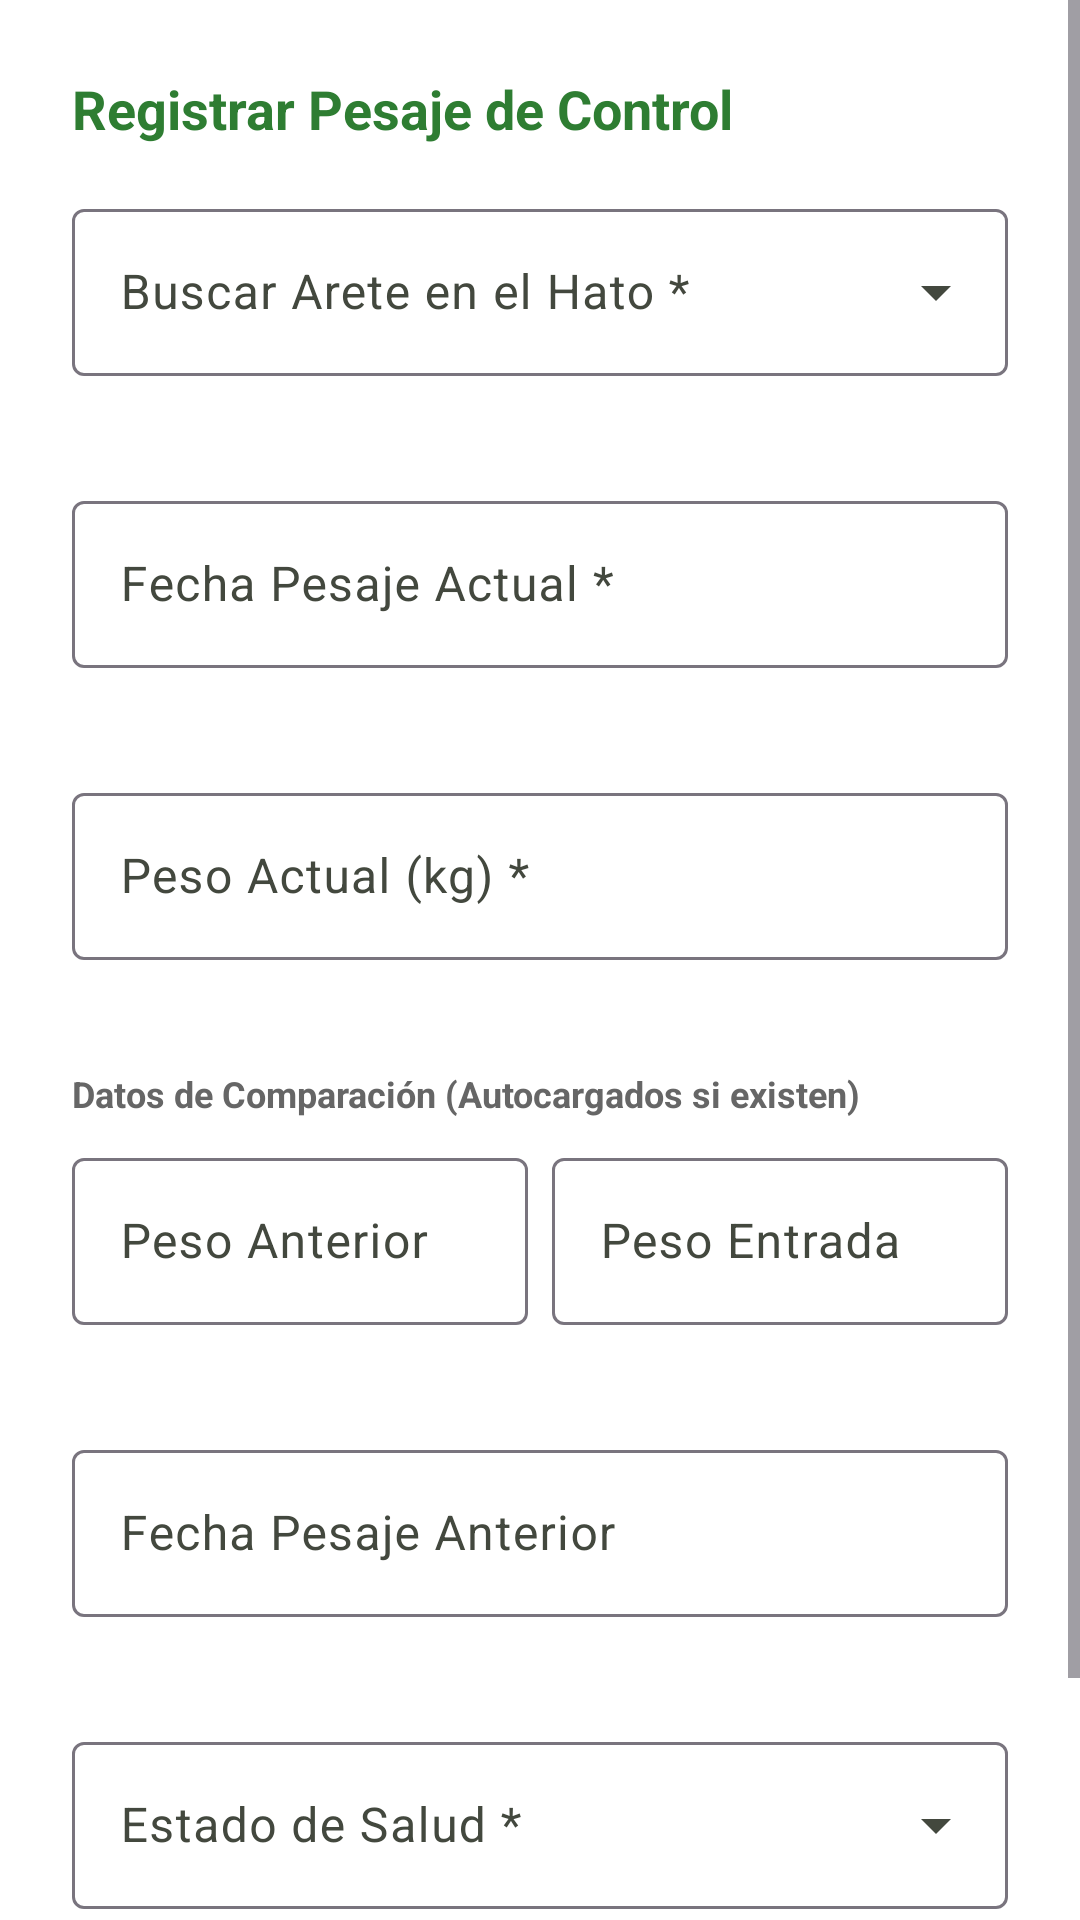

Layout XML and referenced resources for this Android screen:
<!-- AndroidManifest.xml: application theme Theme.AgroTrackApp -->
<!-- res/layout/dialog_registro_carne.xml -->
<?xml version="1.0" encoding="utf-8"?>
<ScrollView
    xmlns:android="http://schemas.android.com/apk/res/android"
    xmlns:app="http://schemas.android.com/apk/res-auto"
    android:layout_width="match_parent"
    android:layout_height="wrap_content"
    android:background="@android:color/white">

    <LinearLayout
        android:layout_width="match_parent"
        android:layout_height="wrap_content"
        android:orientation="vertical"
        android:padding="24dp">

        <TextView
            android:layout_width="wrap_content"
            android:layout_height="wrap_content"
            android:text="Registrar Pesaje de Control"
            android:textColor="@color/md_theme_light_primary"
            android:textSize="18sp"
            android:textStyle="bold"
            android:layout_marginBottom="16dp" />

        
        <com.google.android.material.textfield.TextInputLayout
            android:id="@+id/tilRegArete"
            style="@style/Widget.Material3.TextInputLayout.OutlinedBox.ExposedDropdownMenu"
            android:layout_width="match_parent"
            android:layout_height="wrap_content"
            android:layout_marginBottom="16dp"
            android:hint="Buscar Arete en el Hato *"
            app:errorEnabled="true">

            <AutoCompleteTextView
                android:id="@+id/etRegArete"
                android:layout_width="match_parent"
                android:layout_height="wrap_content"
                android:inputType="text" />
        </com.google.android.material.textfield.TextInputLayout>

        
        <com.google.android.material.textfield.TextInputLayout
            android:id="@+id/tilRegFechaActual"
            style="@style/Widget.Material3.TextInputLayout.OutlinedBox"
            android:layout_width="match_parent"
            android:layout_height="wrap_content"
            android:layout_marginBottom="16dp"
            android:hint="Fecha Pesaje Actual *"
            app:errorEnabled="true">

            <com.google.android.material.textfield.TextInputEditText
                android:id="@+id/etRegFechaActual"
                android:layout_width="match_parent"
                android:layout_height="wrap_content"
                android:focusable="false"
                android:clickable="true"
                android:inputType="date" />
        </com.google.android.material.textfield.TextInputLayout>

        
        <com.google.android.material.textfield.TextInputLayout
            android:id="@+id/tilRegPesoActual"
            style="@style/Widget.Material3.TextInputLayout.OutlinedBox"
            android:layout_width="match_parent"
            android:layout_height="wrap_content"
            android:layout_marginBottom="16dp"
            android:hint="Peso Actual (kg) *"
            app:errorEnabled="true">

            <com.google.android.material.textfield.TextInputEditText
                android:id="@+id/etRegPesoActual"
                android:layout_width="match_parent"
                android:layout_height="wrap_content"
                android:inputType="numberDecimal" />
        </com.google.android.material.textfield.TextInputLayout>

        
        <TextView
            android:layout_width="wrap_content"
            android:layout_height="wrap_content"
            android:text="Datos de Comparación (Autocargados si existen)"
            android:textColor="#666666"
            android:textSize="12sp"
            android:textStyle="bold"
            android:layout_marginBottom="8dp" />

        <LinearLayout
            android:layout_width="match_parent"
            android:layout_height="wrap_content"
            android:orientation="horizontal"
            android:weightSum="2"
            android:layout_marginBottom="16dp">

            
            <com.google.android.material.textfield.TextInputLayout
                android:id="@+id/tilRegPesoAnterior"
                style="@style/Widget.Material3.TextInputLayout.OutlinedBox"
                android:layout_width="0dp"
                android:layout_height="wrap_content"
                android:layout_weight="1"
                android:layout_marginEnd="4dp"
                android:hint="Peso Anterior"
                app:errorEnabled="true">

                <com.google.android.material.textfield.TextInputEditText
                    android:id="@+id/etRegPesoAnterior"
                    android:layout_width="match_parent"
                    android:layout_height="wrap_content"
                    android:inputType="numberDecimal" />
            </com.google.android.material.textfield.TextInputLayout>

            
            <com.google.android.material.textfield.TextInputLayout
                android:id="@+id/tilRegPesoEntrada"
                style="@style/Widget.Material3.TextInputLayout.OutlinedBox"
                android:layout_width="0dp"
                android:layout_height="wrap_content"
                android:layout_weight="1"
                android:layout_marginStart="4dp"
                android:hint="Peso Entrada"
                app:errorEnabled="true">

                <com.google.android.material.textfield.TextInputEditText
                    android:id="@+id/etRegPesoEntrada"
                    android:layout_width="match_parent"
                    android:layout_height="wrap_content"
                    android:inputType="numberDecimal" />
            </com.google.android.material.textfield.TextInputLayout>

        </LinearLayout>

        
        <com.google.android.material.textfield.TextInputLayout
            android:id="@+id/tilRegFechaAnterior"
            style="@style/Widget.Material3.TextInputLayout.OutlinedBox"
            android:layout_width="match_parent"
            android:layout_height="wrap_content"
            android:layout_marginBottom="16dp"
            android:hint="Fecha Pesaje Anterior"
            app:errorEnabled="true">

            <com.google.android.material.textfield.TextInputEditText
                android:id="@+id/etRegFechaAnterior"
                android:layout_width="match_parent"
                android:layout_height="wrap_content"
                android:focusable="false"
                android:clickable="true"
                android:inputType="date" />
        </com.google.android.material.textfield.TextInputLayout>

        
        <com.google.android.material.textfield.TextInputLayout
            style="@style/Widget.Material3.TextInputLayout.OutlinedBox.ExposedDropdownMenu"
            android:layout_width="match_parent"
            android:layout_height="wrap_content"
            android:layout_marginBottom="24dp"
            android:hint="Estado de Salud *">

            <AutoCompleteTextView
                android:id="@+id/etRegSalud"
                android:layout_width="match_parent"
                android:layout_height="wrap_content"
                android:inputType="none" />
        </com.google.android.material.textfield.TextInputLayout>

        
        <LinearLayout
            android:layout_width="match_parent"
            android:layout_height="wrap_content"
            android:orientation="horizontal"
            android:gravity="end">

            <com.google.android.material.button.MaterialButton
                android:id="@+id/btnCancelPesaje"
                style="@style/Widget.Material3.Button.TextButton"
                android:layout_width="wrap_content"
                android:layout_height="wrap_content"
                android:text="Cancelar"
                android:textColor="#666666" />

            <com.google.android.material.button.MaterialButton
                android:id="@+id/btnSavePesaje"
                android:layout_width="wrap_content"
                android:layout_height="wrap_content"
                android:text="Guardar"
                android:textColor="@android:color/white"
                app:backgroundTint="@color/md_theme_light_primary"
                android:layout_marginStart="8dp" />
        </LinearLayout>
    </LinearLayout>
</ScrollView>
<!-- resources referenced by this layout -->
<resources>
  <color name="md_theme_light_primary">#2E7D32</color>
  <style name="Theme.AgroTrackApp" parent="Base.Theme.AgroTrackApp" />
  <style name="Base.Theme.AgroTrackApp" parent="Theme.Material3.Light.NoActionBar">
          
          <item name="android:forceDarkAllowed" tools:targetApi="q">false</item>
          
          <item name="colorPrimary">@color/md_theme_light_primary</item>
          <item name="colorOnPrimary">@color/md_theme_light_onPrimary</item>
          <item name="colorPrimaryContainer">@color/md_theme_light_primaryContainer</item>
          <item name="colorOnPrimaryContainer">@color/md_theme_light_onPrimaryContainer</item>
          
          
          <item name="colorSecondary">@color/md_theme_light_secondary</item>
          <item name="colorOnSecondary">@color/md_theme_light_onSecondary</item>
          
          
          <item name="android:colorBackground">@color/md_theme_light_background</item>
          <item name="android:windowBackground">@color/md_theme_light_background</item>
          <item name="colorOnBackground">@color/md_theme_light_onBackground</item>
          <item name="colorSurface">@color/md_theme_light_surface</item>
          <item name="colorOnSurface">@color/md_theme_light_onSurface</item>
          <item name="colorSurfaceVariant">@color/md_theme_light_surfaceVariant</item>
          <item name="colorOnSurfaceVariant">@color/md_theme_light_onSurfaceVariant</item>
          
          
          <item name="android:statusBarColor">?attr/colorPrimary</item>
          <item name="android:windowLightStatusBar">false</item>
      </style>
  <color name="md_theme_light_onPrimary">#FFFFFF</color>
  <color name="md_theme_light_primaryContainer">#A5F5A9</color>
  <color name="md_theme_light_onPrimaryContainer">#002106</color>
  <color name="md_theme_light_secondary">#52634F</color>
  <color name="md_theme_light_onSecondary">#FFFFFF</color>
  <color name="md_theme_light_background">#FDFDF5</color>
  <color name="md_theme_light_onBackground">#1A1C18</color>
  <color name="md_theme_light_surface">#FDFDF5</color>
  <color name="md_theme_light_onSurface">#1A1C18</color>
  <color name="md_theme_light_surfaceVariant">#DFE4D7</color>
  <color name="md_theme_light_onSurfaceVariant">#43483E</color>
</resources>
